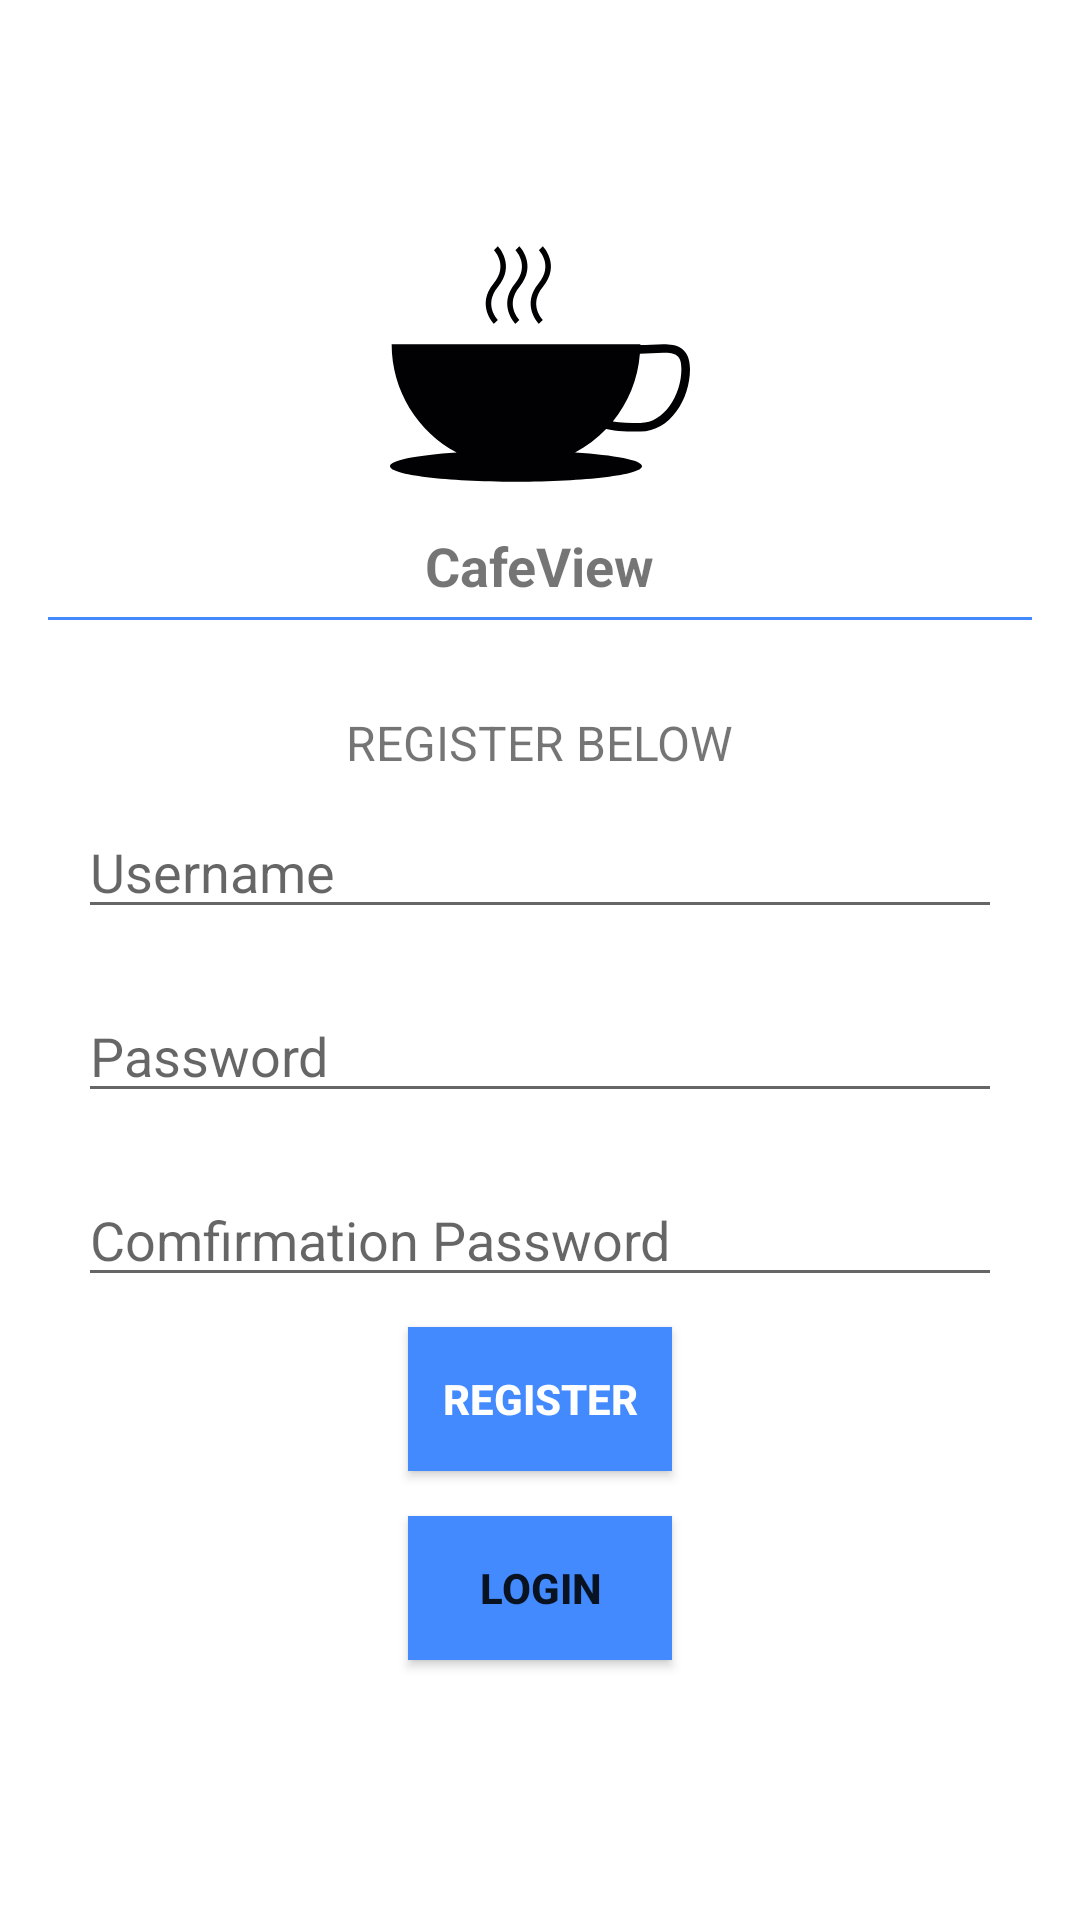

This screen was rendered from an Android layout file. Write that file and the resources it references.
<!-- AndroidManifest.xml: application theme Theme.MyCafeView -->
<!-- res/layout/register.xml -->
<?xml version="1.0" encoding="utf-8"?>
<RelativeLayout xmlns:android="http://schemas.android.com/apk/res/android"
    android:layout_width="match_parent"
    android:layout_height="match_parent"
    android:padding="16dp">

    <LinearLayout
        android:layout_width="match_parent"
        android:layout_height="wrap_content"
        android:layout_centerHorizontal="true"
        android:layout_centerVertical="true"
        android:orientation="vertical">

        <ImageView
            android:id="@+id/logo"
            android:layout_width="100dp"
            android:layout_height="100dp"
            android:layout_gravity="center"
            android:background="@drawable/ic_coffee" />

        <TextView
            android:id="@+id/TextView1"
            android:layout_width="wrap_content"
            android:layout_height="wrap_content"
            android:layout_gravity="center"
            android:layout_marginBottom="5dp"
            android:layout_marginTop="5dp"
            android:text="CafeView"
            android:textSize="18dip"
            android:textStyle="bold" />

        <View
            android:id="@+id/View1"
            android:layout_width="fill_parent"
            android:layout_height="1dp"
            android:layout_gravity="center"
            android:background="#448AFF" />

        <TextView
            android:id="@+id/TextView2"
            android:layout_width="wrap_content"
            android:layout_height="wrap_content"
            android:layout_gravity="center"
            android:layout_marginTop="30dip"
            android:text="REGISTER BELOW"
            android:textSize="16dip" />

        <EditText
            android:id="@+id/txt_username"
            android:layout_width="match_parent"
            android:layout_height="wrap_content"
            android:layout_gravity="center"
            android:layout_margin="10dp"
            android:hint="Username"
            android:inputType="textEmailAddress"
            android:singleLine="true" />

        <EditText
            android:id="@+id/txt_password"
            android:layout_width="match_parent"
            android:layout_height="wrap_content"
            android:layout_gravity="center"
            android:layout_margin="10dp"
            android:hint="Password"
            android:password="true"
            android:singleLine="true" />

        <EditText
            android:id="@+id/txt_confirm_password"
            android:layout_width="match_parent"
            android:layout_height="wrap_content"
            android:layout_gravity="center"
            android:layout_margin="10dp"
            android:hint="Comfirmation Password"
            android:password="true" />

        <Button
            android:id="@+id/btn_register"
            android:layout_width="wrap_content"
            android:layout_height="wrap_content"
            android:layout_gravity="center"
            android:layout_marginBottom="15dp"
            android:background="#448AFF"
            android:textColor="#fff"
            android:text="Register"
            android:textStyle="bold" />

        <Button
            android:id="@+id/btn_login"
            android:layout_width="wrap_content"
            android:layout_height="wrap_content"
            android:layout_gravity="center"
            android:layout_marginBottom="15dp"
            android:background="#448AFF"
            android:text="Login"
            android:textStyle="bold" />

    </LinearLayout>

</RelativeLayout>
<!-- resources referenced by this layout -->
<resources>
  <!-- drawable ic_coffee (drawable) -->
  <vector android:height="24dp" android:viewportHeight="275.353"
      android:viewportWidth="275.353" android:width="24dp" xmlns:android="http://schemas.android.com/apk/res/android">
      <path android:fillColor="#010002" android:pathData="M229.784,199.712c27.269,0 45.568,-29.692 45.568,-57.419c0,-20.117 -12.418,-22.843 -24.562,-22.843c-3.468,0 -7.21,0.234 -11.167,0.479c-3.195,0.176 -6.507,0.332 -9.848,0.41l0.039,-0.889H1.514c0,42.959 24.132,80.321 59.686,99.49C24.787,221.333 0,226.043 0,231.445c0,7.865 51.782,14.196 115.659,14.196s115.649,-6.331 115.649,-14.196c0,-5.432 -24.904,-10.132 -61.454,-12.516c10.63,-5.725 20.263,-13.004 28.529,-21.641C208.026,199.712 219.448,199.712 229.784,199.712zM229.364,128.272c3.683,-0.088 7.289,-0.244 10.737,-0.469c3.83,-0.205 7.464,-0.42 10.698,-0.42c11.509,0 16.658,2.159 16.658,14.909c0,23.419 -15.466,49.515 -37.664,49.515c-9.751,0 -18.3,-0.205 -25.285,-1.358C218.559,173.196 227.537,151.731 229.364,128.272zM98.982,97.203c-0.557,-0.547 -13.414,-13.922 0.156,-30.327c16.58,-20 0.01,-37 -0.156,-37.166l-3.595,3.595c0.557,0.537 13.414,13.932 -0.166,30.327c-16.58,20.029 -0.01,37.039 0.166,37.195L98.982,97.203zM118.737,97.203c-0.557,-0.547 -13.414,-13.922 0.166,-30.327c16.56,-20 0,-37 -0.166,-37.166l-3.605,3.595c0.557,0.537 13.414,13.932 -0.156,30.327c-16.56,20.039 -0.01,37.039 0.166,37.205L118.737,97.203zM140.251,97.203c-0.557,-0.547 -13.414,-13.922 0.156,-30.327c16.57,-20 0,-37 -0.156,-37.166l-3.615,3.595c0.547,0.537 13.424,13.932 -0.166,30.327c-16.56,20.039 0,37.039 0.176,37.205L140.251,97.203z"/>
  </vector>
  <style name="Theme.MyCafeView" parent="Theme.MaterialComponents.DayNight.DarkActionBar">
          
          <item name="colorPrimary">@color/purple_500</item>
          <item name="colorPrimaryVariant">@color/purple_700</item>
          <item name="colorOnPrimary">@color/white</item>
          
          <item name="colorSecondary">@color/teal_200</item>
          <item name="colorSecondaryVariant">@color/teal_700</item>
          <item name="colorOnSecondary">@color/black</item>
          
          <item name="android:statusBarColor" tools:targetApi="l">?attr/colorPrimaryVariant</item>
          
      </style>
  <!-- not gathered from this repository: default colours our renderer supplied (Android Studio template values) -->
  <color name="purple_500">#FF6200EE</color>
  <color name="purple_700">#FF3700B3</color>
  <color name="teal_200">#FF03DAC5</color>
  <color name="teal_700">#FF018786</color>
  <color name="black">#FF000000</color>
  <color name="white">#FFFFFFFF</color>
</resources>
